Run: headless pygame with SDL's dummy video driver; simulated clock (each Clock.tick advances the game by its frame time, no real sleeping); random seed 0; keys injected as events and as key.get_pressed() state; mouse plan: one left click at the window centre at the start of phase 2, then a move to the lower-right quarter at the start of phase 3.
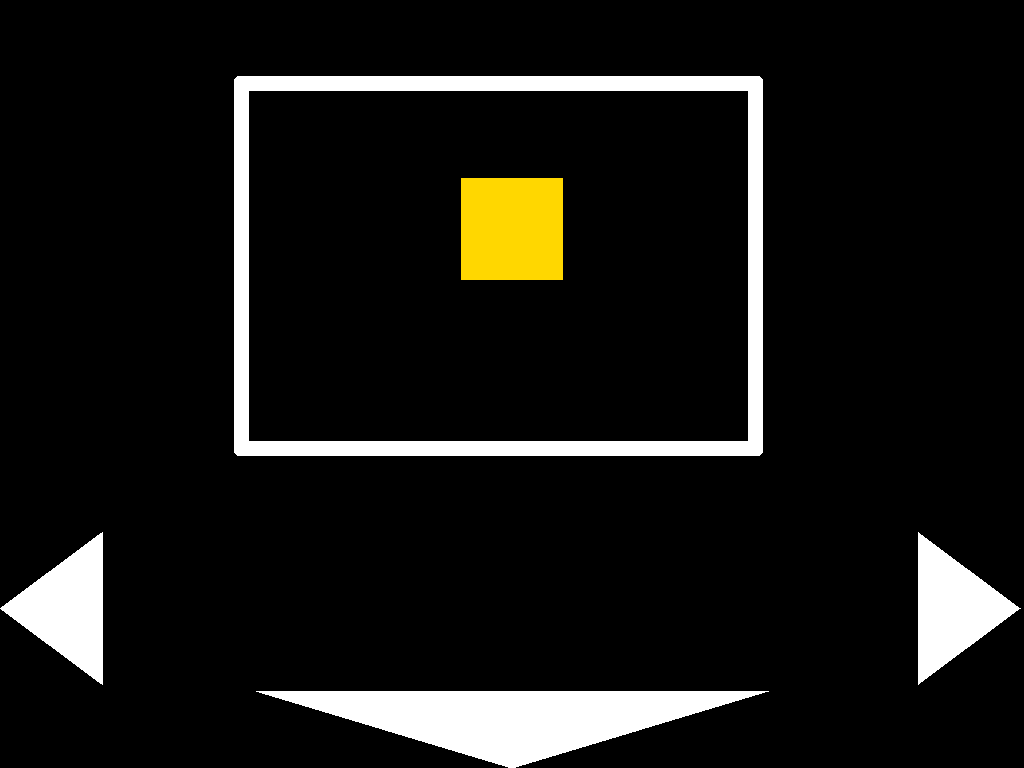
Frame 1 of 4 · flips 1–60 · no input
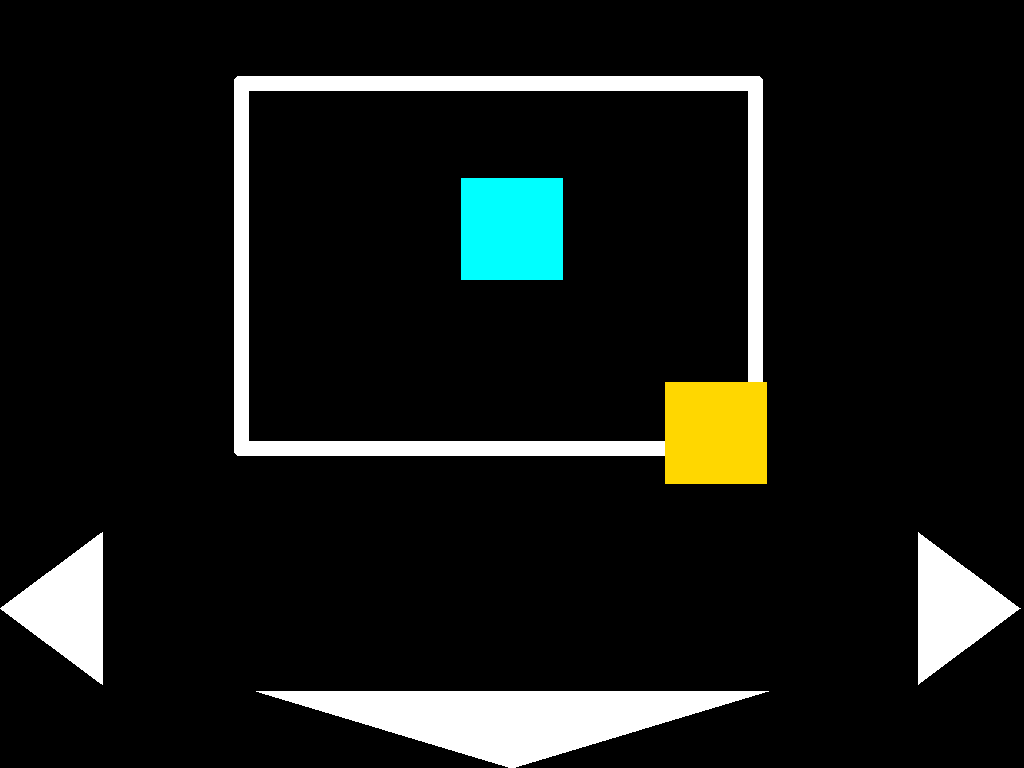
Frame 2 of 4 · flips 61–180 · clicked the window centre · tapped SPACE, RETURN · held RIGHT (→), D
Frame 3 of 4 · flips 181–300 · moved the mouse to the lower-right quarter · held DOWN (↓), S · screen same as frame 1, image omitted
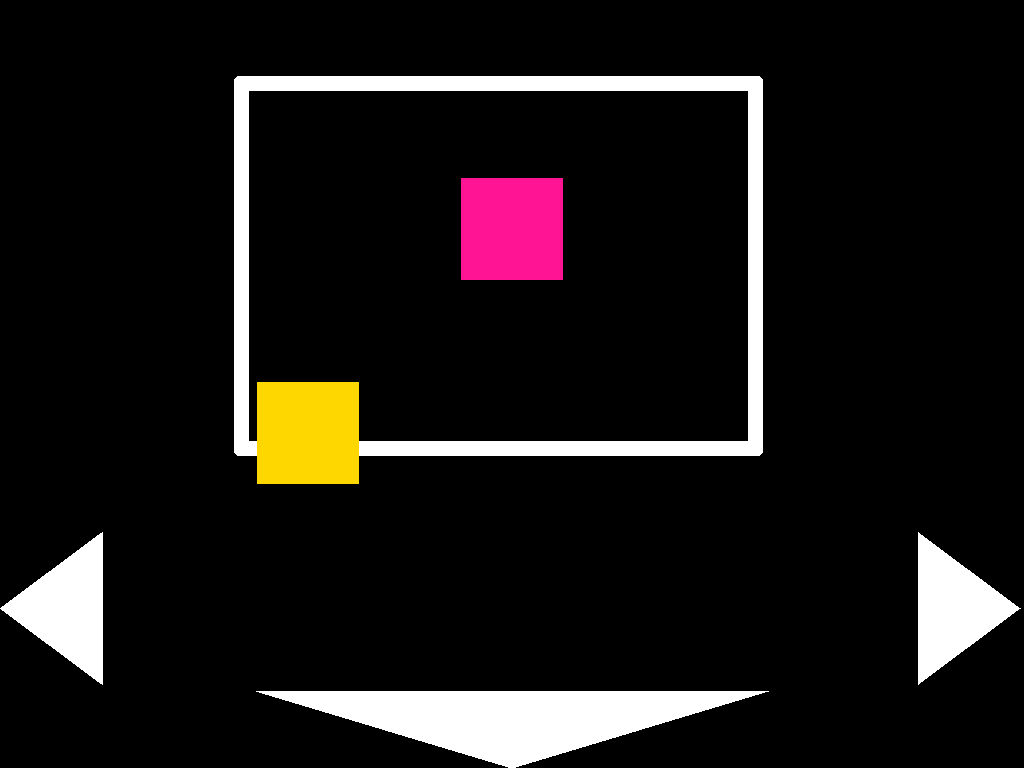
Frame 4 of 4 · flips 301–420 · held LEFT (←), A, UP (↑), W

The pygame program that drew these frames:

import pygame
from pygame.locals import *
from sys import exit
from random import choice


class Quadrado:
	'''Inicializa o quadrado'''
	def __init__(self, tam, x, surface):
		self.tamanho_y = tam
		self.tamanho_x = tam*choice((1,1))
		self._cor = choice((VERDE, VERMELHO, AZUL,VERDE_ESCURO, CIANO, LARANJA, OURO, ROSA_CHOQUE, INDIGO, VIOLETA))
		self._x_pos = x - tam//2
		self._y_pos = altura_tela//10
		self._surface = surface
		self._posicao_atual_x = pos_linha//2#posição inicial/atual na lista_linha_pos
		self._posicao_atual_y = pos_coluna-1#posição inicial/atual na coluna (lista_linha_alt)


	def mover_direita(self, passo):
		if self._x_pos+self.tamanho_x < contorno().right  and lista_linha_alt[self._posicao_atual_y][self._posicao_atual_x+1] is None:
			self._x_pos += passo
			self._posicao_atual_x += 1


	def mover_esquerda(self, passo):
		if self._x_pos > contorno().left+tam_padrao and lista_linha_alt[self._posicao_atual_y][self._posicao_atual_x-1] is None:
			self._x_pos -= passo
			self._posicao_atual_x -= 1
	
	
	def cair(self):
		'''verifica a existencia de itens abaixo ou linha base.
		retorna verdadeiro enquanto não houver colisão'''
		cair = False
		if self.get_rect[1]+self.tamanho_y+15 < contorno().bottom and lista_linha_alt[self._posicao_atual_y-1][self._posicao_atual_x] is None:
			cair = True
		
		if cair:
			self._y_pos += tam_padrao
			self._posicao_atual_y -= 1
		return cair
		
		
	def desenhar(self):
		return pygame.draw.rect(self._surface, self._cor, (self._x_pos, self._y_pos,self.tamanho_x,self.tamanho_y))
	
	@property
	def get_pos(self):
		return (self._posicao_atual_x, self._posicao_atual_y)
		
	
	@property
	def get_rect(self):
		return (self._x_pos, self._y_pos)


def contorno():
	'''desenha os limitadores do jogo e retorna um Rect'''
	return pygame.draw.rect(tela,BRANCO,(largura_tela//10*2.3,altura_tela//10,(largura_tela//10*5.3)-11,altura_tela//10*5),15,5)


def controles():
	'''desenha controles tatil.	retorna uma tupla com o rect da cada botao (direita,	esquerda, baixo)'''
	botao_direito = pygame.draw.polygon(tela, BRANCO,[(largura_tela//10*9, altura_tela//10*7), (largura_tela//10*10, altura_tela//10*8),(largura_tela//10*9,altura_tela//10*9)])
	botao_esquerdo = pygame.draw.polygon(tela, BRANCO,[(largura_tela//10*1,altura_tela//10*7),(0, altura_tela//10*8),(largura_tela//10*1,altura_tela//10*9)])
	botao_baixo = pygame.draw.polygon(tela,BRANCO,[(largura_tela//4,altura_tela*0.9),(largura_tela//2, altura_tela),(largura_tela//4*3, altura_tela*0.9)])
	return ((botao_direito),( botao_esquerdo), (botao_baixo))#retorna uma tupla com o rect de cada botao (direita, esquerda, baixo)


#CORES
BRANCO = (255,255,255)
PRETO = (0,0,0)
VERDE = (0,255,0)
VERDE_ESCURO = (0,100,0)
CIANO = (0,255,255)
AZUL = (0,0,255)
VERMELHO = (255,0,0)
LARANJA = (255,140,0)
OURO = (255,215,0)
ROSA_CHOQUE = (255,20,147)
INDIGO = (75,0,130)
VIOLETA = (148,0,211)

fps = 30 #os calculos continuam acontecendo mesmo que o quadro não seja exibido.

pygame.init()#INICIALIZA O MODULO
relogio = pygame.time.Clock()

#Ajustes da tela
tela = pygame.display.set_mode()
largura_tela = tela.get_width()
altura_tela = tela.get_height()
print(f'Largura (X): {largura_tela}')
print(f'Altura (Y): {altura_tela}')
tam_padrao = (largura_tela//10)
pygame.display.set_caption('Tetris 0.8')

contador = 0#faz uma contagem a cada quadro para simular uma pausa de 1 seg, sem pausar os calculos.

#listas e posicoes
pos_linha = contorno()[2]//tam_padrao
pos_coluna = contorno()[3]//tam_padrao
lista_linha_pos = [None for x in range(pos_linha)]#lista todas as posições dos quadrados parados
lista_linha_alt = [lista_linha_pos.copy() for x in range(pos_coluna)]#lista todas as colunas com quadrados

q1 = Quadrado(tam_padrao, largura_tela//2, tela)

while True:
	relogio.tick(fps)
	tela.fill(PRETO)
	q1.desenhar()
	contorno()#desenha o contorno
	controles()#desenha os controles

	#eventos de interação (contrles)
	for event in pygame.event.get():
		if event.type == QUIT:
			pygame.quit()
			exit()
		if event.type == KEYDOWN:
			if event.key in (K_LEFT, K_a):
				q1.mover_esquerda(tam_padrao)
			if event.key in (K_RIGHT, K_l, K_d):
				q1.mover_direita(tam_padrao)
			if event.key in (K_SPACE, K_s):
				contador = fps
		if event.type == MOUSEBUTTONDOWN:
			if controles()[0].collidepoint(event.pos):
				q1.mover_direita(tam_padrao)
			if controles()[1].collidepoint(event.pos):
				q1.mover_esquerda(tam_padrao)
			if controles()[2].collidepoint(event.pos):
				contador = fps
			
	if contador < fps:#conta 1 seg antes de cair
		contador += 1
	else:
		contador = 0
		if not q1.cair():#se nao cair, verifica se a linha está completa e limpa a linha
			lista_linha_alt[q1.get_pos[1]][q1.get_pos[0]] = q1 #Adiciona o objeto q1 na posição correspondente
			if lista_linha_alt[q1.get_pos[1]].count(None) == 0:#completou a linha
				lista_linha_alt[q1.get_pos[1]] = [None for x in range(pos_linha)]#apaga os objetos da linha.
				
				#verifica se algum objeto ainda pode cair após limpar a linha de baixo
				for linha_alt in range(pos_coluna-1):
						for linha_pos in range(pos_linha):
							if lista_linha_alt[linha_alt][linha_pos] is not None:
								lista_linha_alt[linha_alt][linha_pos].cair()
								lista_linha_alt[linha_alt-1][linha_pos] = lista_linha_alt[linha_alt][linha_pos]
								lista_linha_alt[linha_alt][linha_pos] = None
					
			#Verifica o fim de jogo
			if lista_linha_alt[-1][pos_linha//2] is not None:
				lista_linha_pos = [None for x in range(pos_linha)]
				lista_linha_alt = [lista_linha_pos.copy() for x in range(pos_coluna)]

			q1 = Quadrado(tam_padrao, largura_tela//2, tela)
	
	#Desenhar os itens na tela
	for col in lista_linha_alt:
		for pos in col:
			if isinstance(pos,Quadrado):
				pos.desenhar()
				
	pygame.display.flip()
